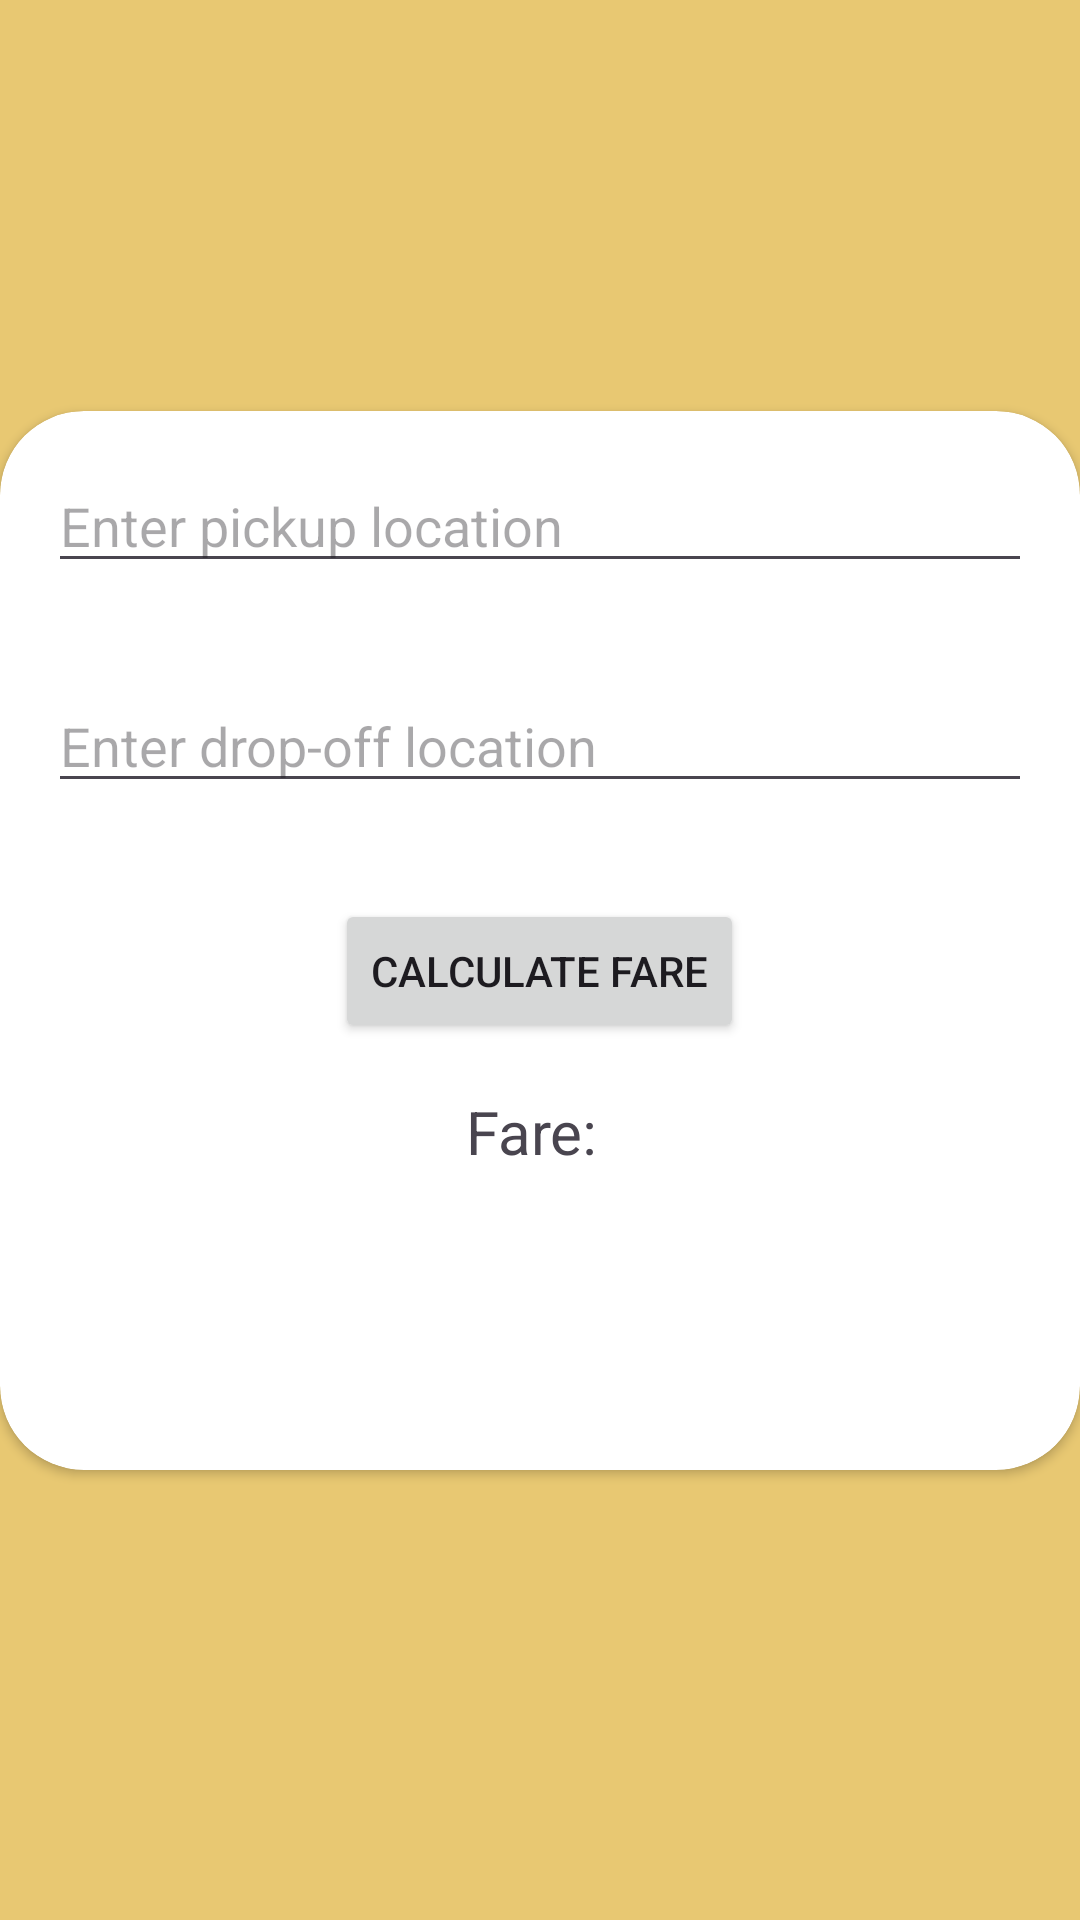

Reconstruct the res/layout file that produces this screen, plus the resources it refers to.
<!-- AndroidManifest.xml: application theme Theme.TodaProj -->
<!-- res/layout/fragment_booking.xml -->
<?xml version="1.0" encoding="utf-8"?>
<RelativeLayout xmlns:android="http://schemas.android.com/apk/res/android"
    xmlns:app="http://schemas.android.com/apk/res-auto"
    xmlns:tools="http://schemas.android.com/tools"
    android:layout_width="match_parent"
    android:layout_height="match_parent"
    android:background="@color/primary"
    tools:context=".Register">

    <androidx.cardview.widget.CardView
        android:layout_width="match_parent"
        android:layout_height="wrap_content"
        android:layout_alignParentBottom="true"
        android:layout_marginBottom="150dp"
        app:cardCornerRadius="28dp">

        
        <RelativeLayout
            android:layout_width="match_parent"
            android:layout_height="353dp">

            <EditText
                android:id="@+id/editTextPickup"
                android:layout_width="match_parent"
                android:layout_height="wrap_content"
                android:layout_margin="16dp"
                android:hint="Enter pickup location" />

            <EditText
                android:id="@+id/editTextDropoff"
                android:layout_width="match_parent"
                android:layout_height="wrap_content"
                android:layout_below="@id/editTextPickup"
                android:layout_margin="16dp"
                android:hint="Enter drop-off location" />

            <Button
                android:id="@+id/buttonCalculateFare"
                android:layout_width="wrap_content"
                android:layout_height="wrap_content"
                android:layout_below="@id/editTextDropoff"
                android:layout_centerHorizontal="true"
                android:layout_marginTop="16dp"
                android:text="Calculate Fare" />

            <TextView
                android:id="@+id/textViewFare"
                android:layout_width="wrap_content"
                android:layout_height="wrap_content"
                android:layout_below="@id/buttonCalculateFare"
                android:layout_centerHorizontal="true"
                android:layout_marginTop="16dp"
                android:text="Fare: "
                android:textSize="20sp" />

        </RelativeLayout>

    </androidx.cardview.widget.CardView>

</RelativeLayout>
<!-- resources referenced by this layout -->
<resources>
  <color name="primary">#E8C872</color>
  <style name="Theme.TodaProj" parent="Base.Theme.TodaProj" />
  <style name="Base.Theme.TodaProj" parent="Theme.Material3.DayNight.NoActionBar">
          
          
          <item name="colorPrimary">@color/primary</item>
          <item name="colorPrimaryVariant">@color/primary</item>
          <item name="colorOnPrimary">@color/white</item>
          
          <item name="colorSecondary">@color/secondary</item>
          <item name="colorSecondaryVariant">@color/secondary</item>
          <item name="colorOnSecondary">@color/black</item>
  
          <item name="android:statusBarColor">@color/primary</item>
          
      </style>
  <color name="white">#FFFFFFFF</color>
  <color name="secondary">#FFF3CF</color>
  <color name="black">#FF000000</color>
</resources>
